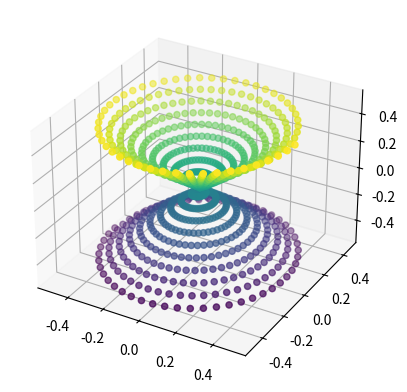

Recreate this plot in Python.
"""
[redacted]
Purpose: To create a collection of functions for making families of curves and applying
random rotations/translations/deformations/reparameterizations to existing curves
"""

import numpy as np
import matplotlib.pyplot as plt
import scipy.interpolate as interp
import sys


###################################################
#           TOPC Utility Functions                #
###################################################

def getRandomRigidTransformation(dim, std, special = False):
    """
    Generate a random rotation matrix and translation
    Parameters
    ---------
    dim: int
        Dimension of the embedding
    std: float
        Standard deviation of coordinates in embedding (used to help
        place a translation)
    
    Returns
    -------
    R: ndarray(dim, dim)
        Rotation matrix
    T: ndarray(dim)
        Translation vector
    """
    #Make a random rotation matrix
    R = np.random.randn(dim, dim)
    R, S, V = np.linalg.svd(R)
    if special and np.linalg.det(R) < 0:
        idx = np.arange(R.shape[0])
        idx[0] = 1
        idx[1] = 0
        R = R[idx, :]
    T = 5*std*np.random.randn(dim)
    return R, T

def applyRandomRigidTransformation(X, special = False):
    """
    Randomly rigidly rotate and translate a time-ordered point cloud
    Parameters
    ---------
    X: ndarray(N, dim)
        Matrix representing a time-ordered point cloud
    special: boolean
        Whether to restrict to the special orthogonal group
        (no flips; determinant 1)
    :return Y: Nxd matrix representing transformed version of X
    """
    dim = X.shape[1]
    CM = np.mean(X, 0)
    X = X - CM
    R, T = getRandomRigidTransformation(dim, np.std(X))
    return CM[None, :] + np.dot(X, R) + T[None, :]

def smoothCurve(X, Fac):
    """
    Use splines to smooth the curve
    Parameters
    ----------
    X: ndarray(N, d)
        A matrix representing a time-ordered point cloud
    Fac: int
        Smoothing factor
    Returns
    -------
    Y: ndarray(N*Fac, d)
        An (NxFac)xd matrix of a smoothed, upsampled point cloud
    """
    NPoints = X.shape[0]
    dim = X.shape[1]
    idx = range(NPoints)
    idxx = np.linspace(0, NPoints, NPoints*Fac)
    Y = np.zeros((NPoints*Fac, dim))
    NPointsOut = 0
    for ii in range(dim):
        Y[:, ii] = interp.spline(idx, X[:, ii], idxx)
        #Smooth with box filter
        y = (0.5/Fac)*np.convolve(Y[:, ii], np.ones(Fac*2), mode='same')
        Y[0:len(y), ii] = y
        NPointsOut = len(y)
    Y = Y[0:NPointsOut-1, :]
    Y = Y[2*Fac:-2*Fac, :]
    return Y

###################################################
#               Curve Families                    #
###################################################

#Note: All function assume the parameterization is given
#in the interval [0, 1]

###########################################
##########  Arbitrary Dimensions   ########
###########################################
def makeRandomWalkCurve(res, NPoints, dim):
    """
    Make a random walk curve with "NPoints" in dimension "dim"
    Parameters
    ----------
    res: int
        An integer specifying the resolution of the random walk grid
    NPoints: int
        Number of points in the curve
    dim: int
        Dimension of the ambient Euclidean space of the curve
    Returns
    -------
    X: ndarray(NPoints, dim)
        The final point cloud
    """
    #Enumerate all neighbors in hypercube via base 3 counting between [-1, 0, 1]
    Neighbs = np.zeros((3**dim, dim))
    Neighbs[0, :] = -np.ones((1, dim))
    idx = 1
    for ii in range(1, 3**dim):
        N = np.copy(Neighbs[idx-1, :])
        N[0] += 1
        for kk in range(dim):
            if N[kk] > 1:
                N[kk] = -1
                N[kk+1] += 1
        Neighbs[idx, :] = N
        idx += 1
    #Exclude the neighbor that's in the same place
    Neighbs = Neighbs[np.sum(np.abs(Neighbs), 1) > 0, :]

    #Pick a random starting point
    X = np.zeros((NPoints, dim))
    X[0, :] = np.random.choice(res, dim)

    #Trace out a random path
    for ii in range(1, NPoints):
        prev = np.copy(X[ii-1, :])
        N = np.tile(prev, (Neighbs.shape[0], 1)) + Neighbs
        #Pick a random next point that is in bounds
        idx = np.sum(N > 0, 1) + np.sum(N < res, 1)
        N = N[idx == 2*dim, :]
        X[ii, :] = N[np.random.choice(N.shape[0], 1), :]
    return X


###########################################
##############   2D Curves   ##############
###########################################
def getLissajousCurve(a, b, pt, A = 1, B = 1, delta = 0):
    """
    Return the curve with
    x = Asin(at + delta)
    y = Bsin(bt)
    More info here
    https://mathworld.wolfram.com/LissajousCurve.html
    Parameters
    ----------
    a: int
        Radian frequency of first dimension
    b: int
        Radian frequency of second dimension
    pt: ndarray(N)
        The time parameters at which to sample these loops.  They
        will complete a loop on all intervals of length 1, and the
        principal loop occurs on [0, 1]
    A: int
        Amplitude of first sinusoid (default 1)
    B: int
        Amplitude of second sinusoid (default 2)
    delta: float
        Phase shift of first sinusoid (default 0)
    Returns
    -------
    X: ndarray(N, 2)
        The final sampled points
    """
    N = len(pt)
    t = 2*np.pi*pt
    X = np.zeros((N, 2))
    X[:, 0] = A*np.sin(a*t + delta)
    X[:, 1] = B*np.sin(b*t)
    return X

def get2DFigure8(pt):
    """
    Return a figure 8 curve parameterized on [0, 1]
    Parameters
    ----------
    pt: ndarray(N)
        The time parameters at which to sample the figure 8.
        It completes a loop on all intervals of length 1, and the
        principal loop occurs on [0, 1]
    Returns
    -------
    X: ndarray(N, 2)
        Point cloud in 2 dimensions
    """
    return getLissajousCurve(1, 2, pt)


def getPinchedCircle(pt):
    """
    Return a pinched circle paramterized on [0, 1]
    Parameters
    ----------
    pt: ndarray(N)
        The time parameters at which to sample the figure 8.
        It completes a loop on all intervals of length 1, and the
        principal loop occurs on [0, 1]
    Returns
    -------
    X: ndarray(N, 2)
        Point cloud in 2 dimensions
    """
    N = len(pt)
    t = 2*np.pi*pt
    X = np.zeros((N, 2))
    X[:, 0] = (1.5 + np.cos(2*t))*np.cos(t)
    X[:, 1] = (1.5 + np.cos(2*t))*np.sin(t)
    return X

def getEpicycloid(R, r, pt):
    """
    Return an epicycloid parameterized on [0, 1]
    More info here: https://en.wikipedia.org/wiki/Epicycloid
    Parameters
    ----------
    R: float
        Outer radius/frequency
    r: float
        Inner radius/frequency
    pt: ndarray(N)
        The time parameters at which to sample this curve
    Returns
    -------
    ndarray(N, 2)
        The sampled point cloud
    """
    N = len(pt)
    t = 2*np.pi*pt
    X = np.zeros((N, 2))
    X[:, 0] = (R+r)*np.cos(t) - r*np.cos(t*(R+r)/r)
    X[:, 1] = (R+r)*np.sin(t) - r*np.sin(t*(R+r)/r)
    return X

def getTschirnhausenCubic(a, pt):
    """
    Return the plane curve defined by the polar equation
    r = asec^3(theta/3), which makes a ribbon shape
    """
    N = len(pt)
    t = 5*(pt-0.5)
    X = np.zeros((N, 2))
    X[:, 0] = a*(1-3*t**2)
    X[:, 1] = a*t*(3-t**2)
    X = 2*X/np.max(np.abs(X))
    return X


###########################################
##############   3D Curves   ##############
###########################################

def getVivianiFigure8(a, pt):
    """
    Return the curve that results from the intersection of
    a sphere of radius 2a centered at the origin and a cylinder
    centered at (a, 0, 0) of radius a (the figure 8 I have is
    a 2D projection of this)
    Parameters
    ----------
    a: float
        Radius of the sphere
    pt: ndarray(N)
        The time parameters at which to sample this curve
    Returns
    -------
    X: ndarray(N, 3)
        The points sampled on the curve
    """
    N = len(pt)
    t = 4*np.pi*pt - np.pi
    X = np.zeros((N, 3))
    X[:, 0] = a*(1+np.cos(t))
    X[:, 1] = a*np.sin(t)
    X[:, 2] = 2*a*np.sin(t/2)
    return X


def getTorusKnot(p, q, pt):
    """
    Return a p-q torus not parameterized on [0, 1]
    Parameters
    ----------
    p: int
        Radian frequency around large torus loop
    q: int
        Radian frequency around small torus loop
    pt: ndarray(N)
        The time parameters at which to sample this curve
    Returns
    -------
    X: ndarray(N, 3)
        Points sampled on the curve
    """
    N = len(pt)
    t = 2*np.pi*pt
    X = np.zeros((N, 3))
    r = np.cos(q*t) + 2
    X[:, 0] = r*np.cos(p*t)
    X[:, 1] = r*np.sin(p*t)
    X[:, 2] = -np.sin(q*t)
    return X

def getConeHelix(c, NPeriods, pt):
    """
    Return a helix wrapped around a double ended cone
    Parameters
    ----------
    c: float
        Half the maximum radius of the cone on the interval [0, 1]
    NPeriods: int
        Number of times to wrap around the cones
    pt: ndarray(N)
        The time parameters at which to sample this curve
    Returns
    -------
    X: ndarray(N, 3)
        Points sampled on the curve
    """
    N = len(pt)
    t = NPeriods*2*np.pi*pt
    zt = c*(pt-0.5)
    r = zt
    X = np.zeros((N, 3))
    X[:, 0] = r*np.cos(t)
    X[:, 1] = r*np.sin(t)
    X[:, 2] = zt
    return X

if __name__ == '__main__':
    from mpl_toolkits.mplot3d import Axes3D
    t = np.linspace(0, 1, 1000)
    X = getConeHelix(1, 20, t)
    fig = plt.figure()
    ax = fig.add_subplot(111, projection='3d')
    ax.scatter(X[:, 0], X[:, 1], X[:, 2], c=t)
    plt.show()